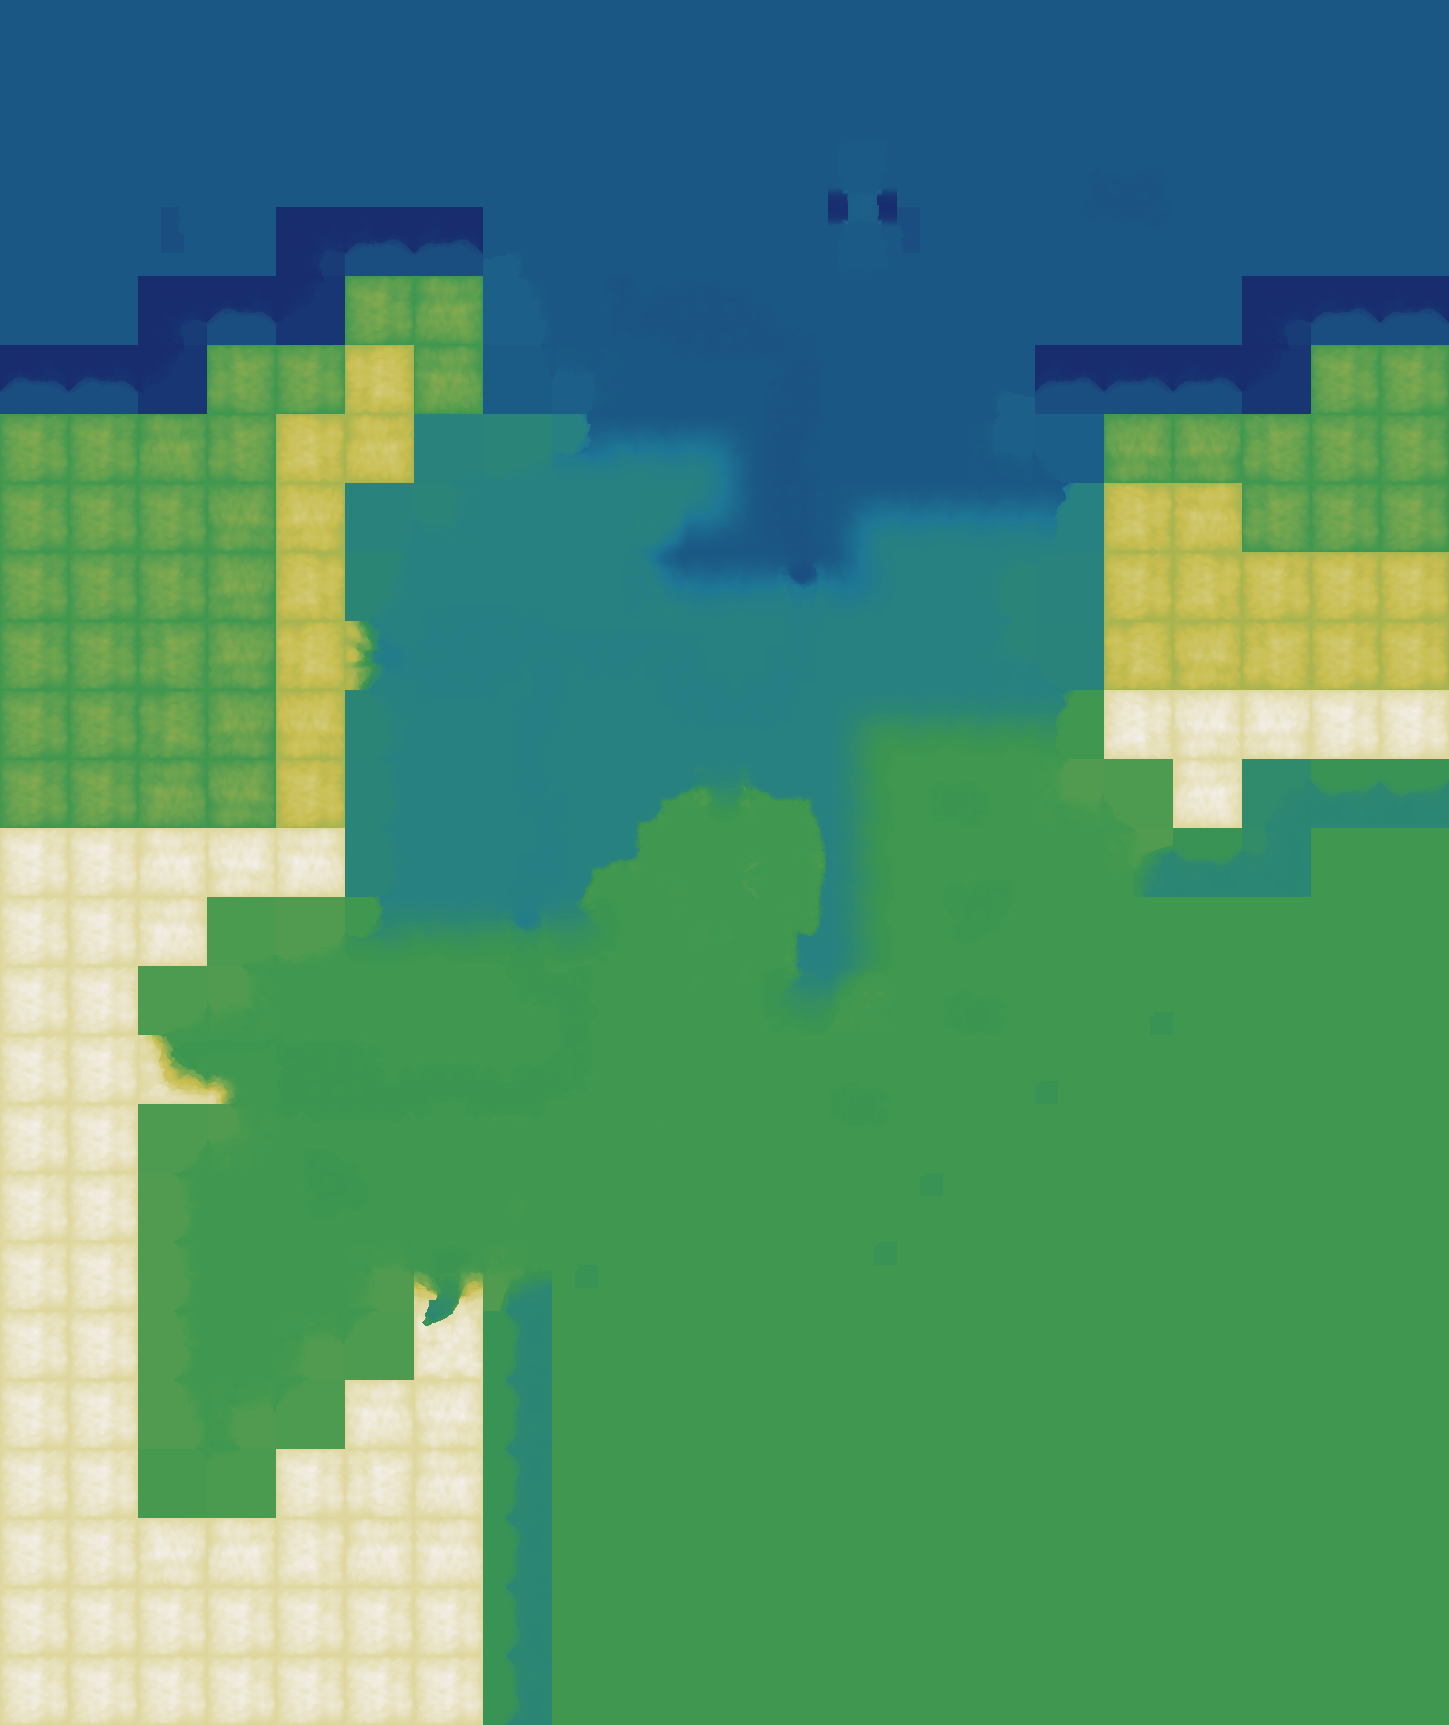

Data behind this chart, as committed beside it:
source	layout_generated (walk_layer.build_heigh…
grid	sim_3167237847.tsv
width	1449
height	1725
format	i16 LE, row-major, levels of 7.8125 worl…
min	-25
max	150
